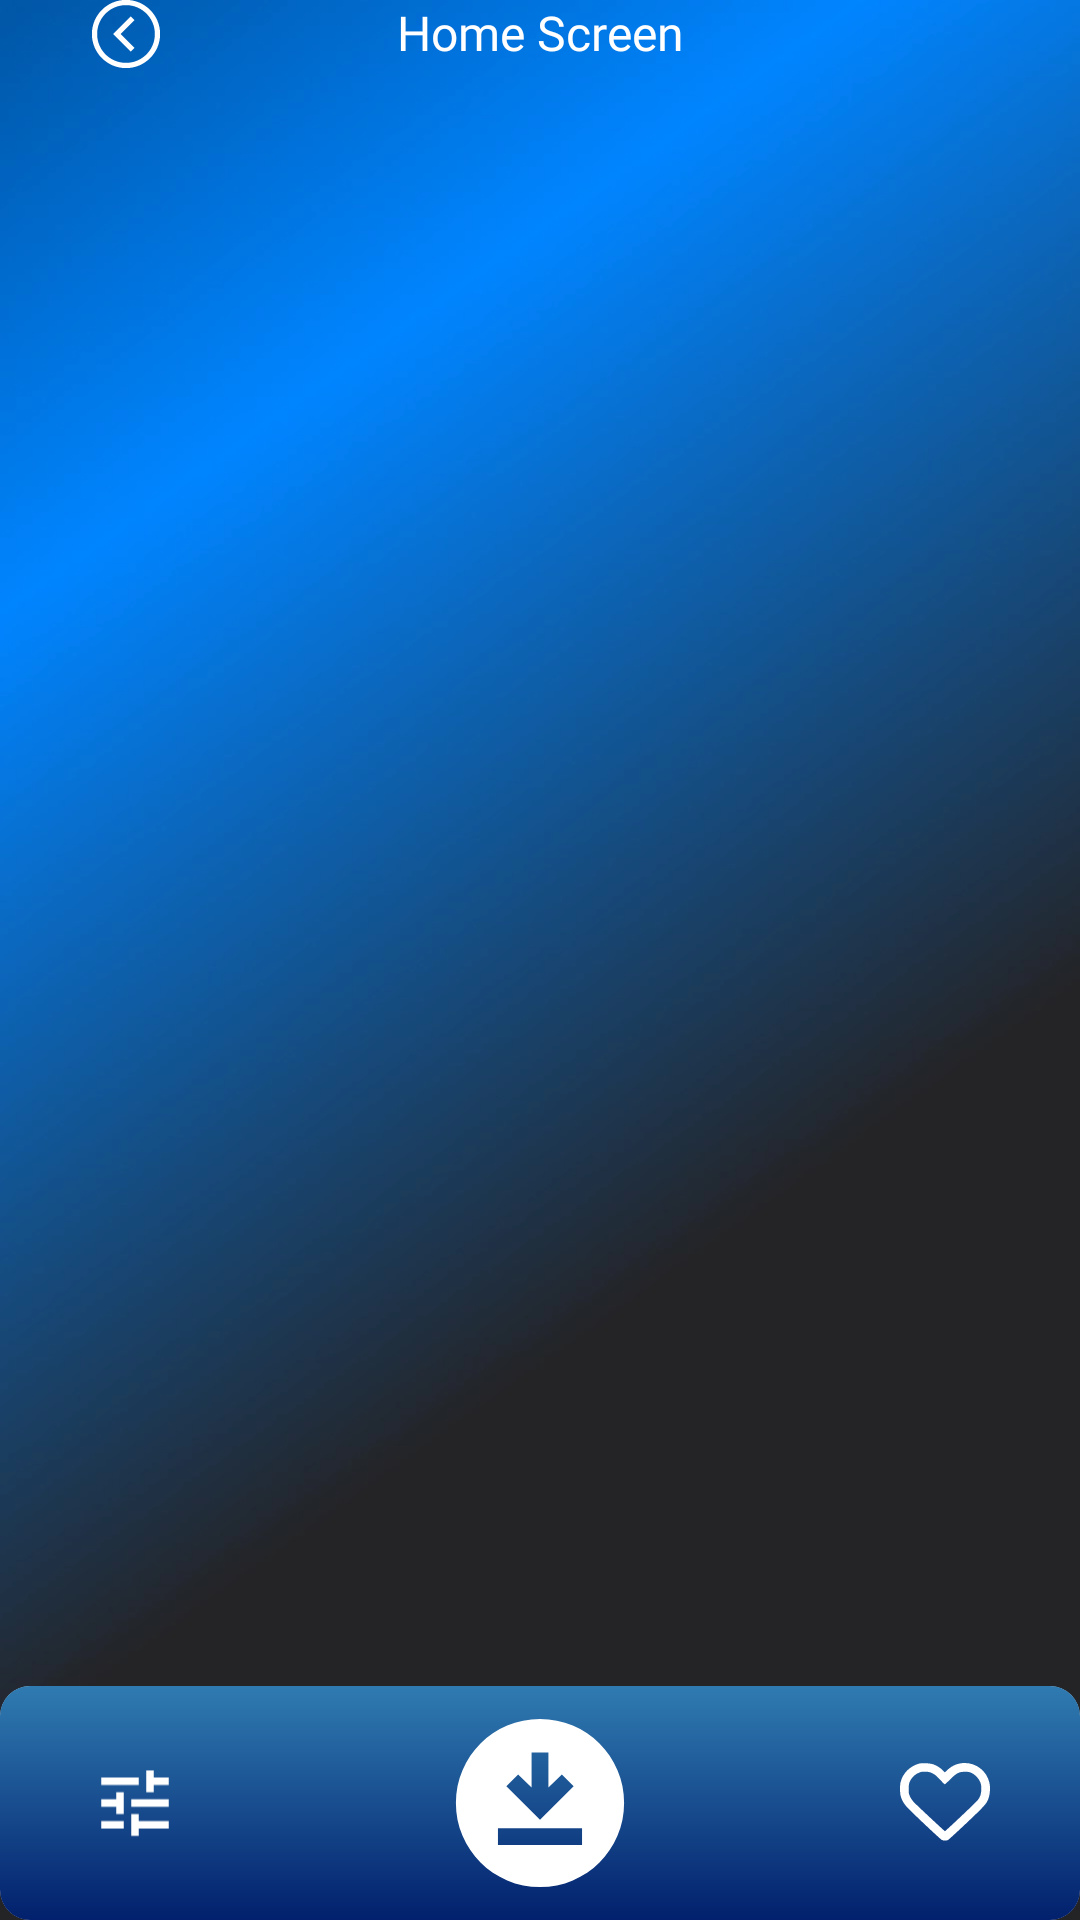

The Android layout XML behind this screen, and the referenced resources:
<!-- AndroidManifest.xml: application theme Theme.Fusion_Wallpapers_Ringtones -->
<!-- res/layout/activity_wallpaper_viewer.xml -->
<?xml version="1.0" encoding="utf-8"?>
<androidx.constraintlayout.widget.ConstraintLayout xmlns:android="http://schemas.android.com/apk/res/android"
    xmlns:app="http://schemas.android.com/apk/res-auto"
    xmlns:tools="http://schemas.android.com/tools"
    android:layout_width="match_parent"
    android:layout_height="match_parent"
    android:background="@drawable/main_bg"
    tools:context=".Activity.WallpaperViewerActivity">

    <TextView
        android:id="@+id/tv_title"
        android:layout_width="wrap_content"
        android:layout_height="wrap_content"
        android:layout_marginTop="@dimen/_40sdp"
        android:fontFamily="@font/inter_bold"
        android:text="Home Screen"
        android:textColor="@color/white"
        android:textSize="16sp"
        app:layout_constraintEnd_toEndOf="parent"
        app:layout_constraintHorizontal_bias="0.5"
        app:layout_constraintStart_toStartOf="parent"
        app:layout_constraintTop_toTopOf="parent" />

    <ImageView
        android:id="@+id/iv_back"
        android:layout_width="34dp"
        android:layout_height="34dp"
        android:layout_marginStart="25dp"
        android:padding="3dp"
        android:src="@drawable/back_arrow"
        app:layout_constraintBottom_toBottomOf="@+id/tv_title"
        app:layout_constraintStart_toStartOf="parent"
        app:layout_constraintTop_toTopOf="@+id/tv_title" />


    <androidx.recyclerview.widget.RecyclerView
        android:id="@+id/rv_walpaper_preview"
        android:layout_width="match_parent"
        android:layout_height="0dp"
        android:transitionName="image_transition"
        app:layout_constraintBottom_toTopOf="@+id/cv_sett"
        app:layout_constraintTop_toBottomOf="@+id/iv_back" />


    <androidx.cardview.widget.CardView
        android:id="@+id/cv_sett"
        android:layout_width="match_parent"
        android:layout_height="78dp"
        app:cardCornerRadius="10dp"
        app:cardElevation="0dp"
        android:transitionName="card_elem"
        app:layout_constraintBottom_toBottomOf="parent"
        app:layout_constraintEnd_toEndOf="parent"
        app:layout_constraintHorizontal_bias="0.5"
        app:layout_constraintStart_toStartOf="parent">

        <ImageView
            android:layout_width="match_parent"
            android:layout_height="match_parent"
            android:src="@drawable/wallpaper_full_selector_bg" />

        <androidx.constraintlayout.widget.ConstraintLayout
            android:layout_width="match_parent"
            android:layout_height="match_parent"
            android:paddingHorizontal="30dp">

            <ImageView
                android:id="@+id/iv_filter"
                android:layout_width="30dp"
                android:layout_height="30dp"
                android:src="@drawable/filter_ic"
                app:layout_constraintBottom_toBottomOf="parent"
                app:layout_constraintEnd_toStartOf="@+id/iv_download"
                app:layout_constraintHorizontal_bias="0.5"
                app:layout_constraintHorizontal_chainStyle="spread_inside"
                app:layout_constraintStart_toStartOf="parent"
                app:layout_constraintTop_toTopOf="parent" />

            <ImageView
                android:id="@+id/iv_download"
                android:layout_width="58dp"
                android:layout_height="58dp"
                android:src="@drawable/download_ic"
                app:layout_constraintBottom_toBottomOf="parent"
                app:layout_constraintEnd_toStartOf="@+id/iv_favourite"
                app:layout_constraintHorizontal_bias="0.5"
                app:layout_constraintStart_toEndOf="@+id/iv_filter"
                app:layout_constraintTop_toTopOf="parent" />

            <ImageView
                android:id="@+id/iv_favourite"
                android:layout_width="30dp"
                android:layout_height="30dp"
                android:src="@drawable/favourite_ic"
                app:layout_constraintBottom_toBottomOf="parent"
                app:layout_constraintEnd_toEndOf="parent"
                app:layout_constraintHorizontal_bias="0.5"
                app:layout_constraintStart_toEndOf="@+id/iv_download"
                app:layout_constraintTop_toTopOf="parent" />

        </androidx.constraintlayout.widget.ConstraintLayout>
    </androidx.cardview.widget.CardView>



</androidx.constraintlayout.widget.ConstraintLayout>
<!-- resources referenced by this layout -->
<resources>
  <color name="white">#FFFFFFFF</color>
  
      //Green
  <!-- drawable back_arrow (drawable) -->
  <vector android:height="40dp" android:viewportHeight="24"
      android:viewportWidth="24" android:width="40dp" xmlns:android="http://schemas.android.com/apk/res/android">
      <path android:fillColor="#ffffff" android:pathData="M12,2.25C6.624,2.25 2.25,6.624 2.25,12C2.25,17.376 6.624,21.75 12,21.75C17.376,21.75 21.75,17.376 21.75,12C21.75,6.624 17.376,2.25 12,2.25ZM12,3.75C16.565,3.75 20.25,7.435 20.25,12C20.25,16.565 16.565,20.25 12,20.25C7.435,20.25 3.75,16.565 3.75,12C3.75,7.435 7.435,3.75 12,3.75ZM13.335,6.96L8.835,11.46L8.321,12L8.836,12.54L13.336,17.04L14.416,15.96L10.453,12L14.413,8.04L13.335,6.96Z"/>
  </vector>
  <!-- drawable download_ic (drawable) -->
  <vector xmlns:android="http://schemas.android.com/apk/res/android"
      android:width="50dp"
      android:height="50dp"
      android:viewportWidth="50"
      android:viewportHeight="50">
    <path
        android:pathData="M12.917,37.083H37.083V32.25H12.917V37.083ZM25,29.833L34.667,20.167L31.283,16.783L27.417,20.529V10.5H22.583V20.529L18.717,16.783L15.333,20.167L25,29.833ZM25,49.167C21.657,49.167 18.515,48.532 15.575,47.262C12.635,45.993 10.077,44.271 7.902,42.098C5.727,39.923 4.006,37.365 2.738,34.425C1.47,31.485 0.835,28.343 0.833,25C0.833,21.657 1.468,18.515 2.738,15.575C4.007,12.635 5.729,10.077 7.902,7.902C10.077,5.727 12.635,4.006 15.575,2.738C18.515,1.47 21.657,0.835 25,0.833C28.343,0.833 31.485,1.468 34.425,2.738C37.365,4.007 39.923,5.729 42.098,7.902C44.273,10.077 45.995,12.635 47.265,15.575C48.534,18.515 49.168,21.657 49.167,25C49.167,28.343 48.532,31.485 47.262,34.425C45.993,37.365 44.271,39.923 42.098,42.098C39.923,44.273 37.365,45.995 34.425,47.265C31.485,48.534 28.343,49.168 25,49.167Z"
        android:fillColor="#ffffff"/>
  </vector>
  <!-- drawable filter_ic (drawable) -->
  <vector xmlns:android="http://schemas.android.com/apk/res/android"
      android:width="32dp"
      android:height="31dp"
      android:viewportWidth="32"
      android:viewportHeight="31">
    <path
        android:pathData="M14.667,27.125V19.375H17.333V21.958H28V24.542H17.333V27.125H14.667ZM4,24.542V21.958H12V24.542H4ZM9.333,19.375V16.792H4V14.208H9.333V11.625H12V19.375H9.333ZM14.667,16.792V14.208H28V16.792H14.667ZM20,11.625V3.875H22.667V6.458H28V9.042H22.667V11.625H20ZM4,9.042V6.458H17.333V9.042H4Z"
        android:fillColor="#ffffff"/>
  </vector>
  <!-- drawable wallpaper_full_selector_bg (drawable) -->
  <?xml version="1.0" encoding="utf-8"?>
  <shape xmlns:android="http://schemas.android.com/apk/res/android">
  
      <gradient android:startColor="#02206D" android:endColor="@color/green_600" android:angle="90"/>
  
  </shape>
  <style name="Theme.Fusion_Wallpapers_Ringtones" parent="Base.Theme.Fusion_Wallpapers_Ringtones" />
  <color name="green_600">#2F7BB1</color>
  
      //Cyan
  <style name="Base.Theme.Fusion_Wallpapers_Ringtones" parent="Theme.Material3.DayNight.NoActionBar">
          
          
          <item name="android:windowContentTransitions">true</item>
      </style>
</resources>
